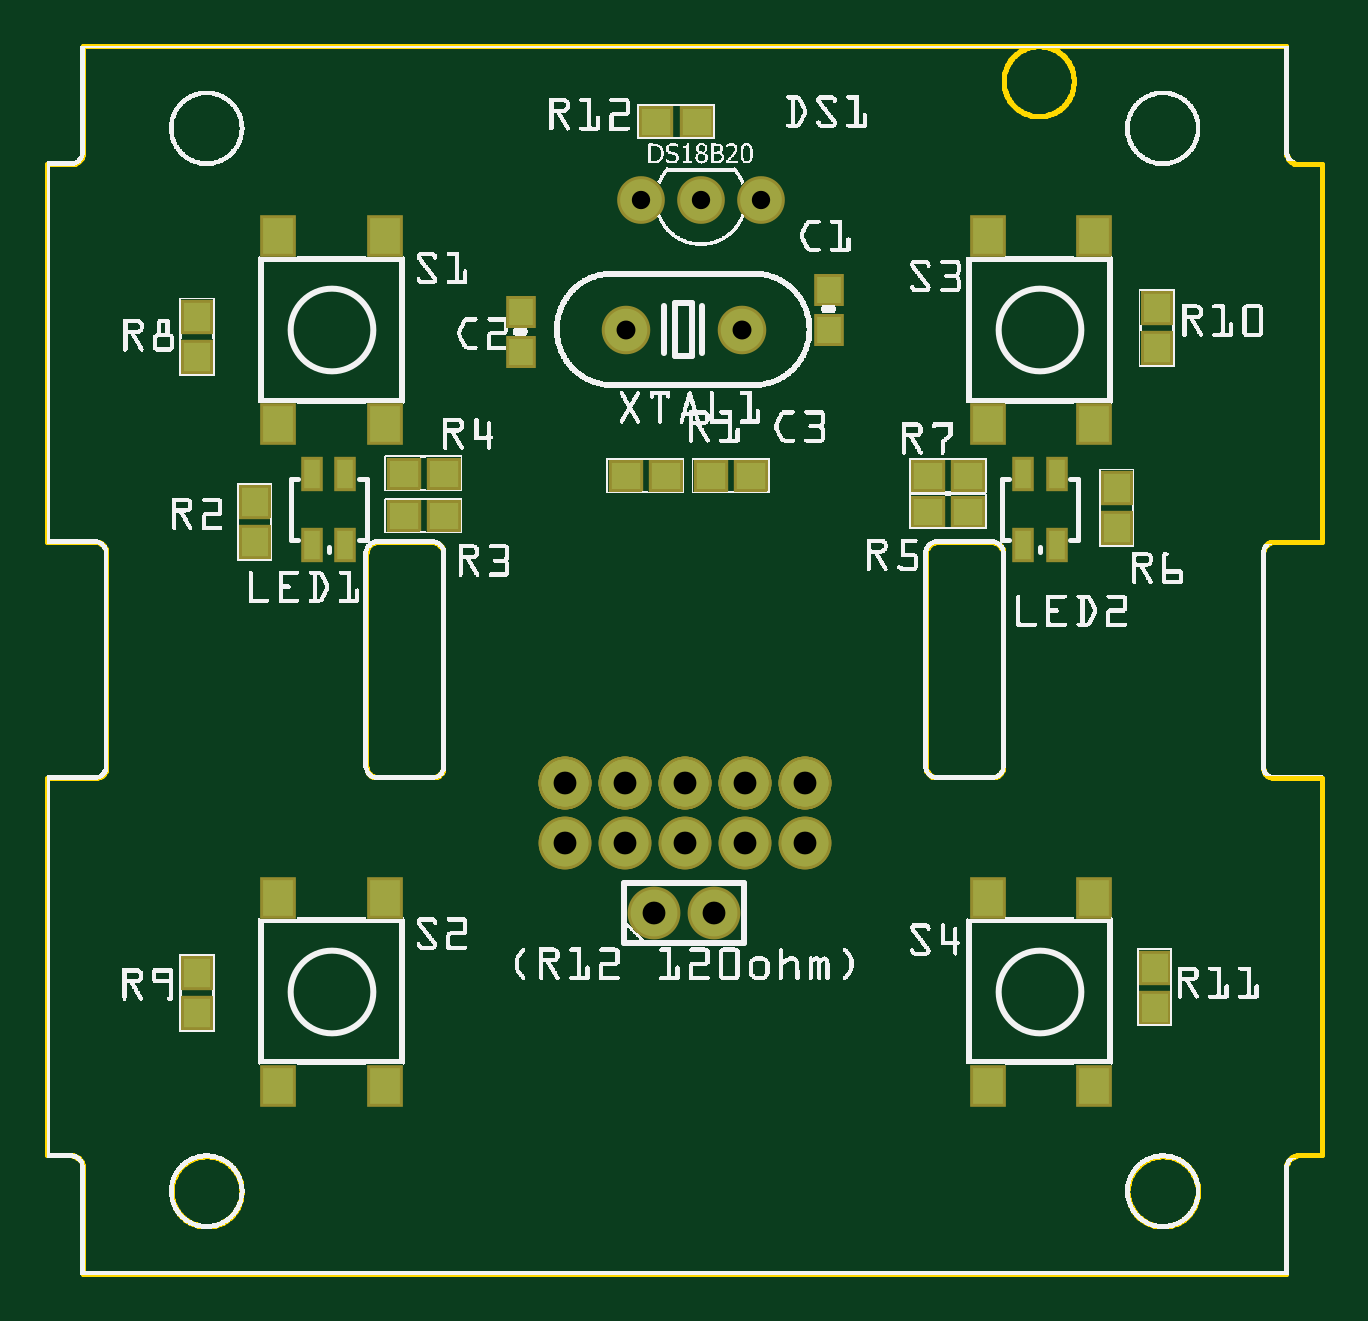
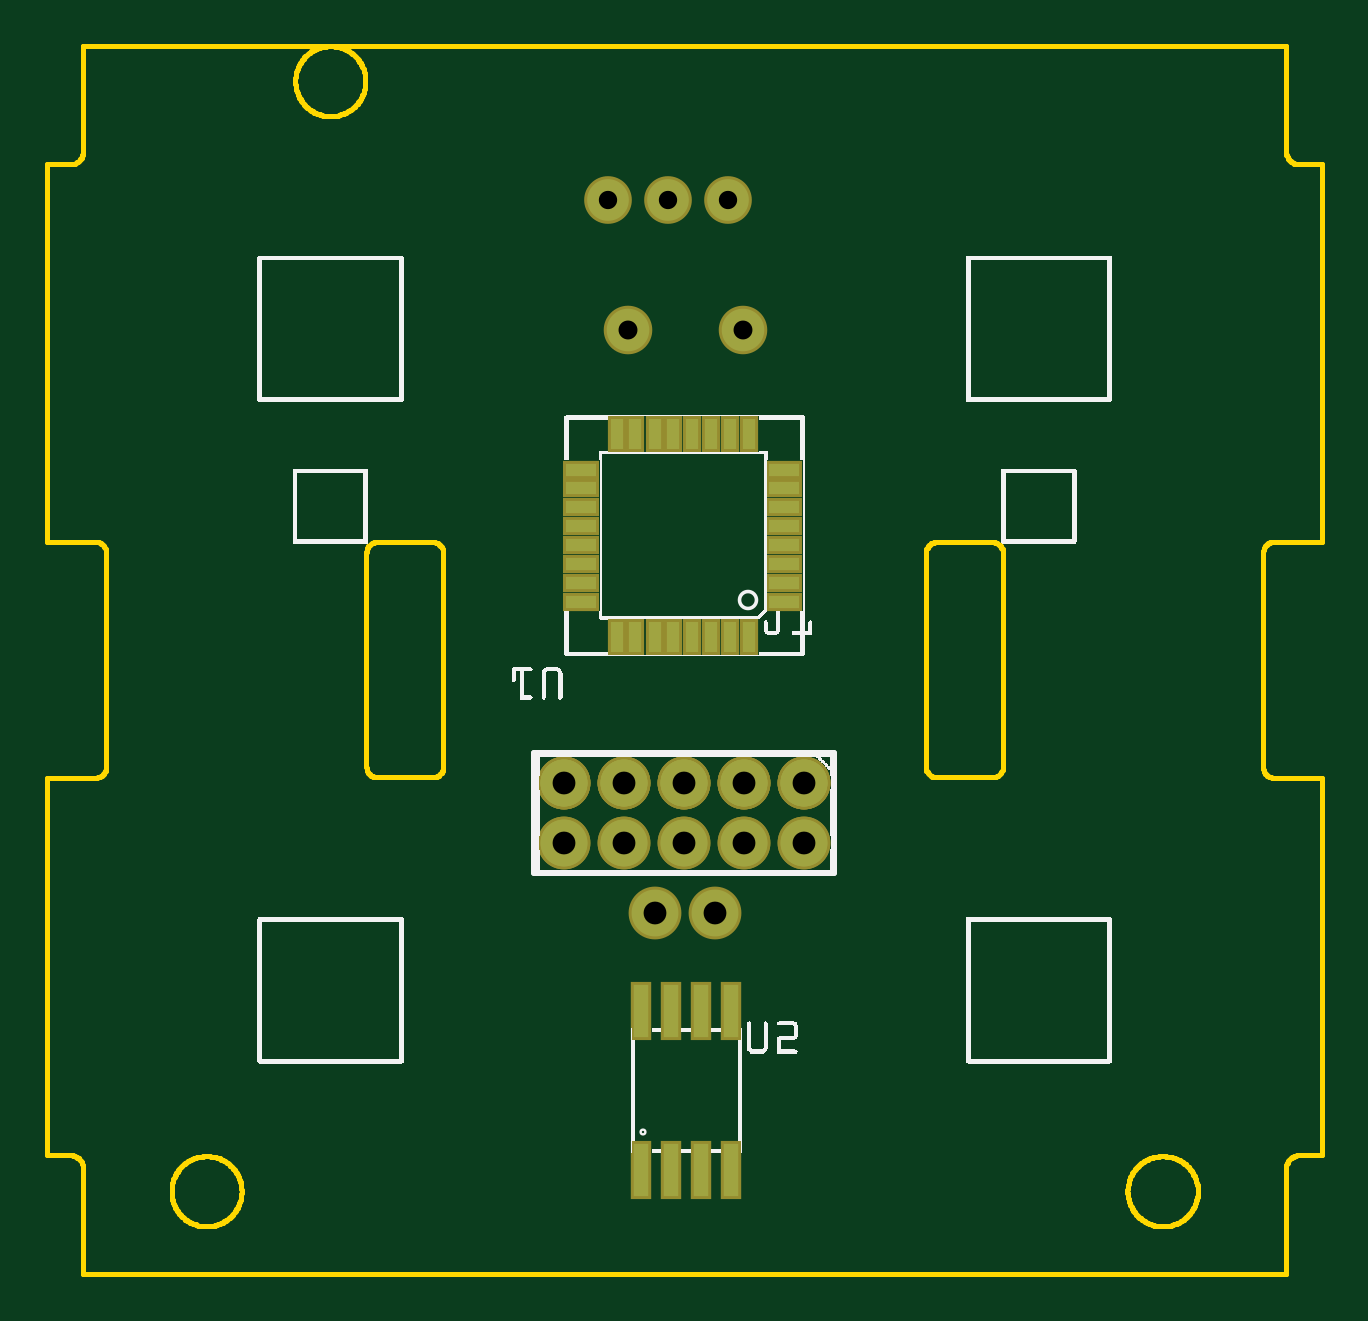
Circuit board: 10 layer files. Board 53.9 x 52.0 mm.
- outline: button-01_contour.gm1 (80544 bytes)
- bottom_copper: button-01_copperBottom.gbl (1545 bytes)
- top_copper: button-01_copperTop.gtl (1844 bytes)
- drill: button-01_drill.txt (420 bytes)
- bottom_mask: button-01_maskBottom.gbs (1541 bytes)
- top_mask: button-01_maskTop.gts (1840 bytes)
- paste: button-01_pasteMaskBottom.gbp (934 bytes)
- paste: button-01_pasteMaskTop.gtp (1233 bytes)
- bottom_silk: button-01_silkBottom.gbo (133113 bytes)
- top_silk: button-01_silkTop.gto (431914 bytes)

=== outline: button-01_contour.gm1 (80544 bytes, source omitted) ===
=== bottom_copper: button-01_copperBottom.gbl ===
G04 MADE WITH FRITZING*
G04 WWW.FRITZING.ORG*
G04 DOUBLE SIDED*
G04 HOLES PLATED*
G04 CONTOUR ON CENTER OF CONTOUR VECTOR*
%ASAXBY*%
%FSLAX23Y23*%
%MOIN*%
%OFA0B0*%
%SFA1.0B1.0*%
%ADD10C,0.070925*%
%ADD11C,0.070866*%
%ADD12C,0.069444*%
%ADD13C,0.078000*%
%ADD14R,0.050000X0.022000*%
%ADD15R,0.022000X0.050000*%
%ADD16R,0.024000X0.086900*%
%LNCOPPER0*%
G90*
G70*
G54D10*
X1157Y1574D03*
G54D11*
X964Y1574D03*
G54D12*
X990Y1791D03*
X1090Y1791D03*
X1190Y1791D03*
G54D13*
X1011Y602D03*
X1111Y602D03*
X863Y818D03*
X963Y818D03*
X1063Y818D03*
X1163Y818D03*
X1263Y818D03*
X863Y818D03*
X963Y818D03*
X1063Y818D03*
X1163Y818D03*
X1263Y818D03*
X1263Y718D03*
X1163Y718D03*
X1063Y718D03*
X963Y718D03*
X863Y718D03*
X863Y818D03*
X963Y818D03*
X1063Y818D03*
X1163Y818D03*
X1263Y818D03*
X863Y818D03*
X963Y818D03*
X1063Y818D03*
X1163Y818D03*
X1263Y818D03*
X1263Y718D03*
X1163Y718D03*
X1063Y718D03*
X963Y718D03*
X863Y718D03*
G54D14*
X896Y1121D03*
X896Y1152D03*
X896Y1184D03*
X896Y1215D03*
X896Y1247D03*
X896Y1278D03*
X896Y1310D03*
X896Y1341D03*
G54D15*
X955Y1400D03*
X986Y1400D03*
X1018Y1400D03*
X1049Y1400D03*
X1081Y1400D03*
X1112Y1400D03*
X1144Y1400D03*
X1175Y1400D03*
G54D14*
X1234Y1341D03*
X1234Y1310D03*
X1234Y1278D03*
X1234Y1247D03*
X1234Y1215D03*
X1234Y1184D03*
X1234Y1152D03*
X1234Y1121D03*
G54D15*
X1175Y1062D03*
X1144Y1062D03*
X1112Y1062D03*
X1081Y1062D03*
X1049Y1062D03*
X1018Y1062D03*
X986Y1062D03*
X955Y1062D03*
G54D16*
X1135Y173D03*
X1085Y173D03*
X1035Y173D03*
X985Y173D03*
X985Y438D03*
X1035Y438D03*
X1085Y438D03*
X1135Y438D03*
G04 End of Copper0*
M02*
=== top_copper: button-01_copperTop.gtl ===
G04 MADE WITH FRITZING*
G04 WWW.FRITZING.ORG*
G04 DOUBLE SIDED*
G04 HOLES PLATED*
G04 CONTOUR ON CENTER OF CONTOUR VECTOR*
%ASAXBY*%
%FSLAX23Y23*%
%MOIN*%
%OFA0B0*%
%SFA1.0B1.0*%
%ADD10C,0.070925*%
%ADD11C,0.070866*%
%ADD12C,0.078000*%
%ADD13C,0.069444*%
%ADD14R,0.039370X0.043307*%
%ADD15R,0.047244X0.043307*%
%ADD16R,0.043307X0.047244*%
%ADD17R,0.051181X0.061024*%
%ADD18R,0.027559X0.047244*%
%LNCOPPER1*%
G90*
G70*
G54D10*
X1157Y1574D03*
G54D11*
X964Y1574D03*
G54D12*
X1011Y602D03*
X1111Y602D03*
X863Y818D03*
X963Y818D03*
X1063Y818D03*
X1163Y818D03*
X1263Y818D03*
X863Y818D03*
X963Y818D03*
X1063Y818D03*
X1163Y818D03*
X1263Y818D03*
X1263Y718D03*
X1163Y718D03*
X1063Y718D03*
X963Y718D03*
X863Y718D03*
X863Y818D03*
X963Y818D03*
X1063Y818D03*
X1163Y818D03*
X1263Y818D03*
X863Y818D03*
X963Y818D03*
X1063Y818D03*
X1163Y818D03*
X1263Y818D03*
X1263Y718D03*
X1163Y718D03*
X1063Y718D03*
X963Y718D03*
X863Y718D03*
G54D13*
X990Y1791D03*
X1090Y1791D03*
X1190Y1791D03*
G54D14*
X789Y1604D03*
X789Y1537D03*
X1303Y1641D03*
X1303Y1574D03*
G54D15*
X1015Y1921D03*
X1082Y1921D03*
G54D16*
X1846Y511D03*
X1846Y444D03*
X1850Y1610D03*
X1850Y1543D03*
X250Y502D03*
X250Y435D03*
X250Y1596D03*
X250Y1529D03*
G54D15*
X1468Y1330D03*
X1535Y1330D03*
G54D16*
X1783Y1311D03*
X1783Y1244D03*
G54D15*
X1468Y1271D03*
X1535Y1271D03*
X594Y1334D03*
X661Y1334D03*
X661Y1263D03*
X594Y1263D03*
G54D16*
X346Y1287D03*
X346Y1220D03*
G54D15*
X964Y1330D03*
X1031Y1330D03*
X1106Y1330D03*
X1173Y1330D03*
G54D17*
X1567Y627D03*
X1567Y314D03*
X1744Y627D03*
X1744Y314D03*
X1567Y1730D03*
X1567Y1417D03*
X1744Y1730D03*
X1744Y1417D03*
X385Y1730D03*
X385Y1417D03*
X563Y1730D03*
X563Y1417D03*
G54D18*
X441Y1334D03*
X496Y1334D03*
X441Y1216D03*
X496Y1216D03*
X1626Y1334D03*
X1682Y1334D03*
X1626Y1216D03*
X1682Y1216D03*
G54D17*
X385Y627D03*
X385Y314D03*
X563Y627D03*
X563Y314D03*
G04 End of Copper1*
M02*
=== drill: button-01_drill.txt ===
; NON-PLATED HOLES START AT T1
; THROUGH (PLATED) HOLES START AT T100
M48
INCH
T100C0.038000
T101C0.030556
T102C0.031496
T103C0.031555
%
T100
X008625Y008184
X011625Y008184
X009625Y007184
X011113Y006018
X011625Y007184
X012625Y008184
X010625Y008184
X010113Y006018
X008625Y007184
X012625Y007184
X009625Y008184
X010625Y007184
T101
X011899Y017909
X009900Y017909
X010901Y017908
T102
X009639Y015743
T103
X011570Y015743
T00
M30

=== bottom_mask: button-01_maskBottom.gbs ===
G04 MADE WITH FRITZING*
G04 WWW.FRITZING.ORG*
G04 DOUBLE SIDED*
G04 HOLES PLATED*
G04 CONTOUR ON CENTER OF CONTOUR VECTOR*
%ASAXBY*%
%FSLAX23Y23*%
%MOIN*%
%OFA0B0*%
%SFA1.0B1.0*%
%ADD10C,0.080925*%
%ADD11C,0.080866*%
%ADD12C,0.079444*%
%ADD13C,0.088000*%
%ADD14R,0.060000X0.032000*%
%ADD15R,0.032000X0.060000*%
%ADD16R,0.034000X0.096900*%
%LNMASK0*%
G90*
G70*
G54D10*
X1157Y1574D03*
G54D11*
X964Y1574D03*
G54D12*
X990Y1791D03*
X1090Y1791D03*
X1190Y1791D03*
G54D13*
X1011Y602D03*
X1111Y602D03*
X863Y818D03*
X963Y818D03*
X1063Y818D03*
X1163Y818D03*
X1263Y818D03*
X863Y818D03*
X963Y818D03*
X1063Y818D03*
X1163Y818D03*
X1263Y818D03*
X1263Y718D03*
X1163Y718D03*
X1063Y718D03*
X963Y718D03*
X863Y718D03*
X863Y818D03*
X963Y818D03*
X1063Y818D03*
X1163Y818D03*
X1263Y818D03*
X863Y818D03*
X963Y818D03*
X1063Y818D03*
X1163Y818D03*
X1263Y818D03*
X1263Y718D03*
X1163Y718D03*
X1063Y718D03*
X963Y718D03*
X863Y718D03*
G54D14*
X896Y1121D03*
X896Y1152D03*
X896Y1184D03*
X896Y1215D03*
X896Y1247D03*
X896Y1278D03*
X896Y1310D03*
X896Y1341D03*
G54D15*
X955Y1400D03*
X986Y1400D03*
X1018Y1400D03*
X1049Y1400D03*
X1081Y1400D03*
X1112Y1400D03*
X1144Y1400D03*
X1175Y1400D03*
G54D14*
X1234Y1341D03*
X1234Y1310D03*
X1234Y1278D03*
X1234Y1247D03*
X1234Y1215D03*
X1234Y1184D03*
X1234Y1152D03*
X1234Y1121D03*
G54D15*
X1175Y1062D03*
X1144Y1062D03*
X1112Y1062D03*
X1081Y1062D03*
X1049Y1062D03*
X1018Y1062D03*
X986Y1062D03*
X955Y1062D03*
G54D16*
X1135Y173D03*
X1085Y173D03*
X1035Y173D03*
X985Y173D03*
X985Y438D03*
X1035Y438D03*
X1085Y438D03*
X1135Y438D03*
G04 End of Mask0*
M02*
=== top_mask: button-01_maskTop.gts ===
G04 MADE WITH FRITZING*
G04 WWW.FRITZING.ORG*
G04 DOUBLE SIDED*
G04 HOLES PLATED*
G04 CONTOUR ON CENTER OF CONTOUR VECTOR*
%ASAXBY*%
%FSLAX23Y23*%
%MOIN*%
%OFA0B0*%
%SFA1.0B1.0*%
%ADD10C,0.080925*%
%ADD11C,0.080866*%
%ADD12C,0.088000*%
%ADD13C,0.079444*%
%ADD14R,0.049370X0.053307*%
%ADD15R,0.057244X0.053307*%
%ADD16R,0.053307X0.057244*%
%ADD17R,0.061181X0.071024*%
%ADD18R,0.037559X0.057244*%
%LNMASK1*%
G90*
G70*
G54D10*
X1157Y1574D03*
G54D11*
X964Y1574D03*
G54D12*
X1011Y602D03*
X1111Y602D03*
X863Y818D03*
X963Y818D03*
X1063Y818D03*
X1163Y818D03*
X1263Y818D03*
X863Y818D03*
X963Y818D03*
X1063Y818D03*
X1163Y818D03*
X1263Y818D03*
X1263Y718D03*
X1163Y718D03*
X1063Y718D03*
X963Y718D03*
X863Y718D03*
X863Y818D03*
X963Y818D03*
X1063Y818D03*
X1163Y818D03*
X1263Y818D03*
X863Y818D03*
X963Y818D03*
X1063Y818D03*
X1163Y818D03*
X1263Y818D03*
X1263Y718D03*
X1163Y718D03*
X1063Y718D03*
X963Y718D03*
X863Y718D03*
G54D13*
X990Y1791D03*
X1090Y1791D03*
X1190Y1791D03*
G54D14*
X789Y1604D03*
X789Y1537D03*
X1303Y1641D03*
X1303Y1574D03*
G54D15*
X1015Y1921D03*
X1082Y1921D03*
G54D16*
X1846Y511D03*
X1846Y444D03*
X1850Y1610D03*
X1850Y1543D03*
X250Y502D03*
X250Y435D03*
X250Y1596D03*
X250Y1529D03*
G54D15*
X1468Y1330D03*
X1535Y1330D03*
G54D16*
X1783Y1311D03*
X1783Y1244D03*
G54D15*
X1468Y1271D03*
X1535Y1271D03*
X594Y1334D03*
X661Y1334D03*
X661Y1263D03*
X594Y1263D03*
G54D16*
X346Y1287D03*
X346Y1220D03*
G54D15*
X964Y1330D03*
X1031Y1330D03*
X1106Y1330D03*
X1173Y1330D03*
G54D17*
X1567Y627D03*
X1567Y314D03*
X1744Y627D03*
X1744Y314D03*
X1567Y1730D03*
X1567Y1417D03*
X1744Y1730D03*
X1744Y1417D03*
X385Y1730D03*
X385Y1417D03*
X563Y1730D03*
X563Y1417D03*
G54D18*
X441Y1334D03*
X496Y1334D03*
X441Y1216D03*
X496Y1216D03*
X1626Y1334D03*
X1682Y1334D03*
X1626Y1216D03*
X1682Y1216D03*
G54D17*
X385Y627D03*
X385Y314D03*
X563Y627D03*
X563Y314D03*
G04 End of Mask1*
M02*
=== paste: button-01_pasteMaskBottom.gbp ===
G04 MADE WITH FRITZING*
G04 WWW.FRITZING.ORG*
G04 DOUBLE SIDED*
G04 HOLES PLATED*
G04 CONTOUR ON CENTER OF CONTOUR VECTOR*
%ASAXBY*%
%FSLAX23Y23*%
%MOIN*%
%OFA0B0*%
%SFA1.0B1.0*%
%ADD10R,0.050000X0.022000*%
%ADD11R,0.022000X0.050000*%
%ADD12R,0.024000X0.086900*%
%LNPASTEMASK0*%
G90*
G70*
G54D10*
X896Y1121D03*
X896Y1152D03*
X896Y1184D03*
X896Y1215D03*
X896Y1247D03*
X896Y1278D03*
X896Y1310D03*
X896Y1341D03*
G54D11*
X955Y1400D03*
X986Y1400D03*
X1018Y1400D03*
X1049Y1400D03*
X1081Y1400D03*
X1112Y1400D03*
X1144Y1400D03*
X1175Y1400D03*
G54D10*
X1234Y1341D03*
X1234Y1310D03*
X1234Y1278D03*
X1234Y1247D03*
X1234Y1215D03*
X1234Y1184D03*
X1234Y1152D03*
X1234Y1121D03*
G54D11*
X1175Y1062D03*
X1144Y1062D03*
X1112Y1062D03*
X1081Y1062D03*
X1049Y1062D03*
X1018Y1062D03*
X986Y1062D03*
X955Y1062D03*
G54D12*
X1135Y173D03*
X1085Y173D03*
X1035Y173D03*
X985Y173D03*
X985Y438D03*
X1035Y438D03*
X1085Y438D03*
X1135Y438D03*
G04 End of PasteMask0*
M02*
=== paste: button-01_pasteMaskTop.gtp ===
G04 MADE WITH FRITZING*
G04 WWW.FRITZING.ORG*
G04 DOUBLE SIDED*
G04 HOLES PLATED*
G04 CONTOUR ON CENTER OF CONTOUR VECTOR*
%ASAXBY*%
%FSLAX23Y23*%
%MOIN*%
%OFA0B0*%
%SFA1.0B1.0*%
%ADD10R,0.039370X0.043307*%
%ADD11R,0.047244X0.043307*%
%ADD12R,0.043307X0.047244*%
%ADD13R,0.051181X0.061024*%
%ADD14R,0.027559X0.047244*%
%LNPASTEMASK1*%
G90*
G70*
G54D10*
X789Y1604D03*
X789Y1537D03*
X1303Y1641D03*
X1303Y1574D03*
G54D11*
X1015Y1921D03*
X1082Y1921D03*
G54D12*
X1846Y511D03*
X1846Y444D03*
X1850Y1610D03*
X1850Y1543D03*
X250Y502D03*
X250Y435D03*
X250Y1596D03*
X250Y1529D03*
G54D11*
X1468Y1330D03*
X1535Y1330D03*
G54D12*
X1783Y1311D03*
X1783Y1244D03*
G54D11*
X1468Y1271D03*
X1535Y1271D03*
X594Y1334D03*
X661Y1334D03*
X661Y1263D03*
X594Y1263D03*
G54D12*
X346Y1287D03*
X346Y1220D03*
G54D11*
X964Y1330D03*
X1031Y1330D03*
X1106Y1330D03*
X1173Y1330D03*
G54D13*
X1567Y627D03*
X1567Y314D03*
X1744Y627D03*
X1744Y314D03*
X1567Y1730D03*
X1567Y1417D03*
X1744Y1730D03*
X1744Y1417D03*
X385Y1730D03*
X385Y1417D03*
X563Y1730D03*
X563Y1417D03*
G54D14*
X441Y1334D03*
X496Y1334D03*
X441Y1216D03*
X496Y1216D03*
X1626Y1334D03*
X1682Y1334D03*
X1626Y1216D03*
X1682Y1216D03*
G54D13*
X385Y627D03*
X385Y314D03*
X563Y627D03*
X563Y314D03*
G04 End of PasteMask1*
M02*
=== bottom_silk: button-01_silkBottom.gbo (133113 bytes, source omitted) ===
=== top_silk: button-01_silkTop.gto (431914 bytes, source omitted) ===
